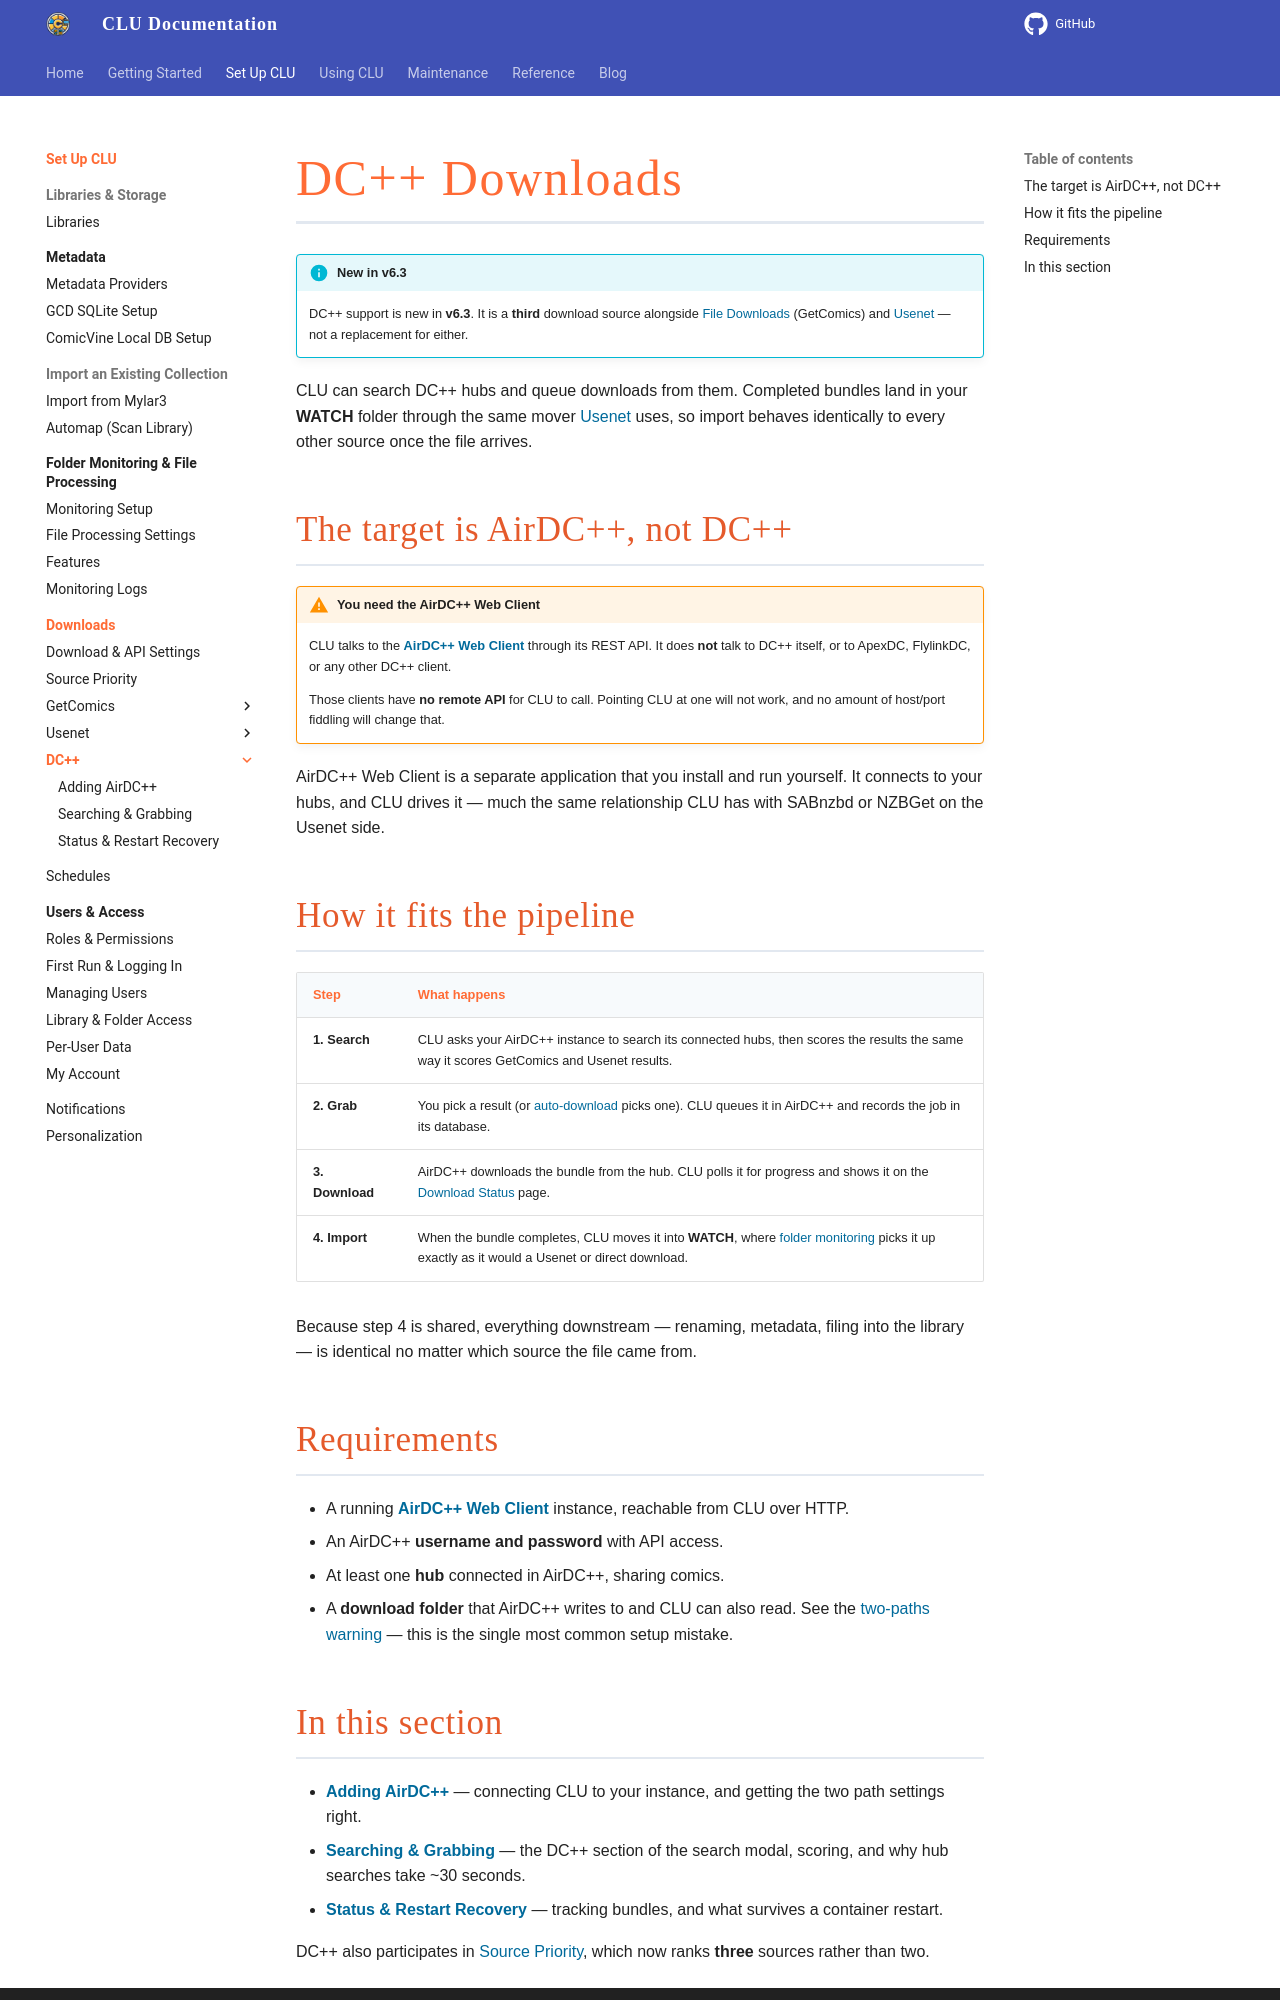

repository: allaboutduncan/clu-docs · page: features/dcpp/index.html · generator: mkdocs

---
description: Download comics from DC++ hubs through your own AirDC++ Web Client
---

# DC++ Downloads

!!! info "New in v6.3"
    DC++ support is new in **v6.3**. It is a **third** download source alongside [File Downloads](../file-downloads/index.md) (GetComics) and [Usenet](../usenet/index.md) — not a replacement for either.

CLU can search DC++ hubs and queue downloads from them. Completed bundles land in your **WATCH** folder through the same mover [Usenet](../usenet/index.md) uses, so import behaves identically to every other source once the file arrives.

## The target is AirDC++, not DC++

!!! warning "You need the AirDC++ Web Client"
    CLU talks to the **[AirDC++ Web Client](https://airdcpp-web.github.io/)** through its REST API. It does **not** talk to DC++ itself, or to ApexDC, FlylinkDC, or any other DC++ client.

    Those clients have **no remote API** for CLU to call. Pointing CLU at one will not work, and no amount of host/port fiddling will change that.

AirDC++ Web Client is a separate application that you install and run yourself. It connects to your hubs, and CLU drives it — much the same relationship CLU has with SABnzbd or NZBGet on the Usenet side.

## How it fits the pipeline

| Step | What happens |
| --- | --- |
| **1. Search** | CLU asks your AirDC++ instance to search its connected hubs, then scores the results the same way it scores GetComics and Usenet results. |
| **2. Grab** | You pick a result (or [auto-download](../pull-list/wanted.md) picks one). CLU queues it in AirDC++ and records the job in its database. |
| **3. Download** | AirDC++ downloads the bundle from the hub. CLU polls it for progress and shows it on the [Download Status](status-and-recovery.md) page. |
| **4. Import** | When the bundle completes, CLU moves it into **WATCH**, where [folder monitoring](../folder-monitoring/index.md) picks it up exactly as it would a Usenet or direct download. |

Because step 4 is shared, everything downstream — renaming, metadata, filing into the library — is identical no matter which source the file came from.

## Requirements

- A running **[AirDC++ Web Client](https://airdcpp-web.github.io/)** instance, reachable from CLU over HTTP.
- An AirDC++ **username and password** with API access.
- At least one **hub** connected in AirDC++, sharing comics.
- A **download folder** that AirDC++ writes to and CLU can also read. See the [two-paths warning](setup.md#two-different-paths) — this is the single most common setup mistake.
